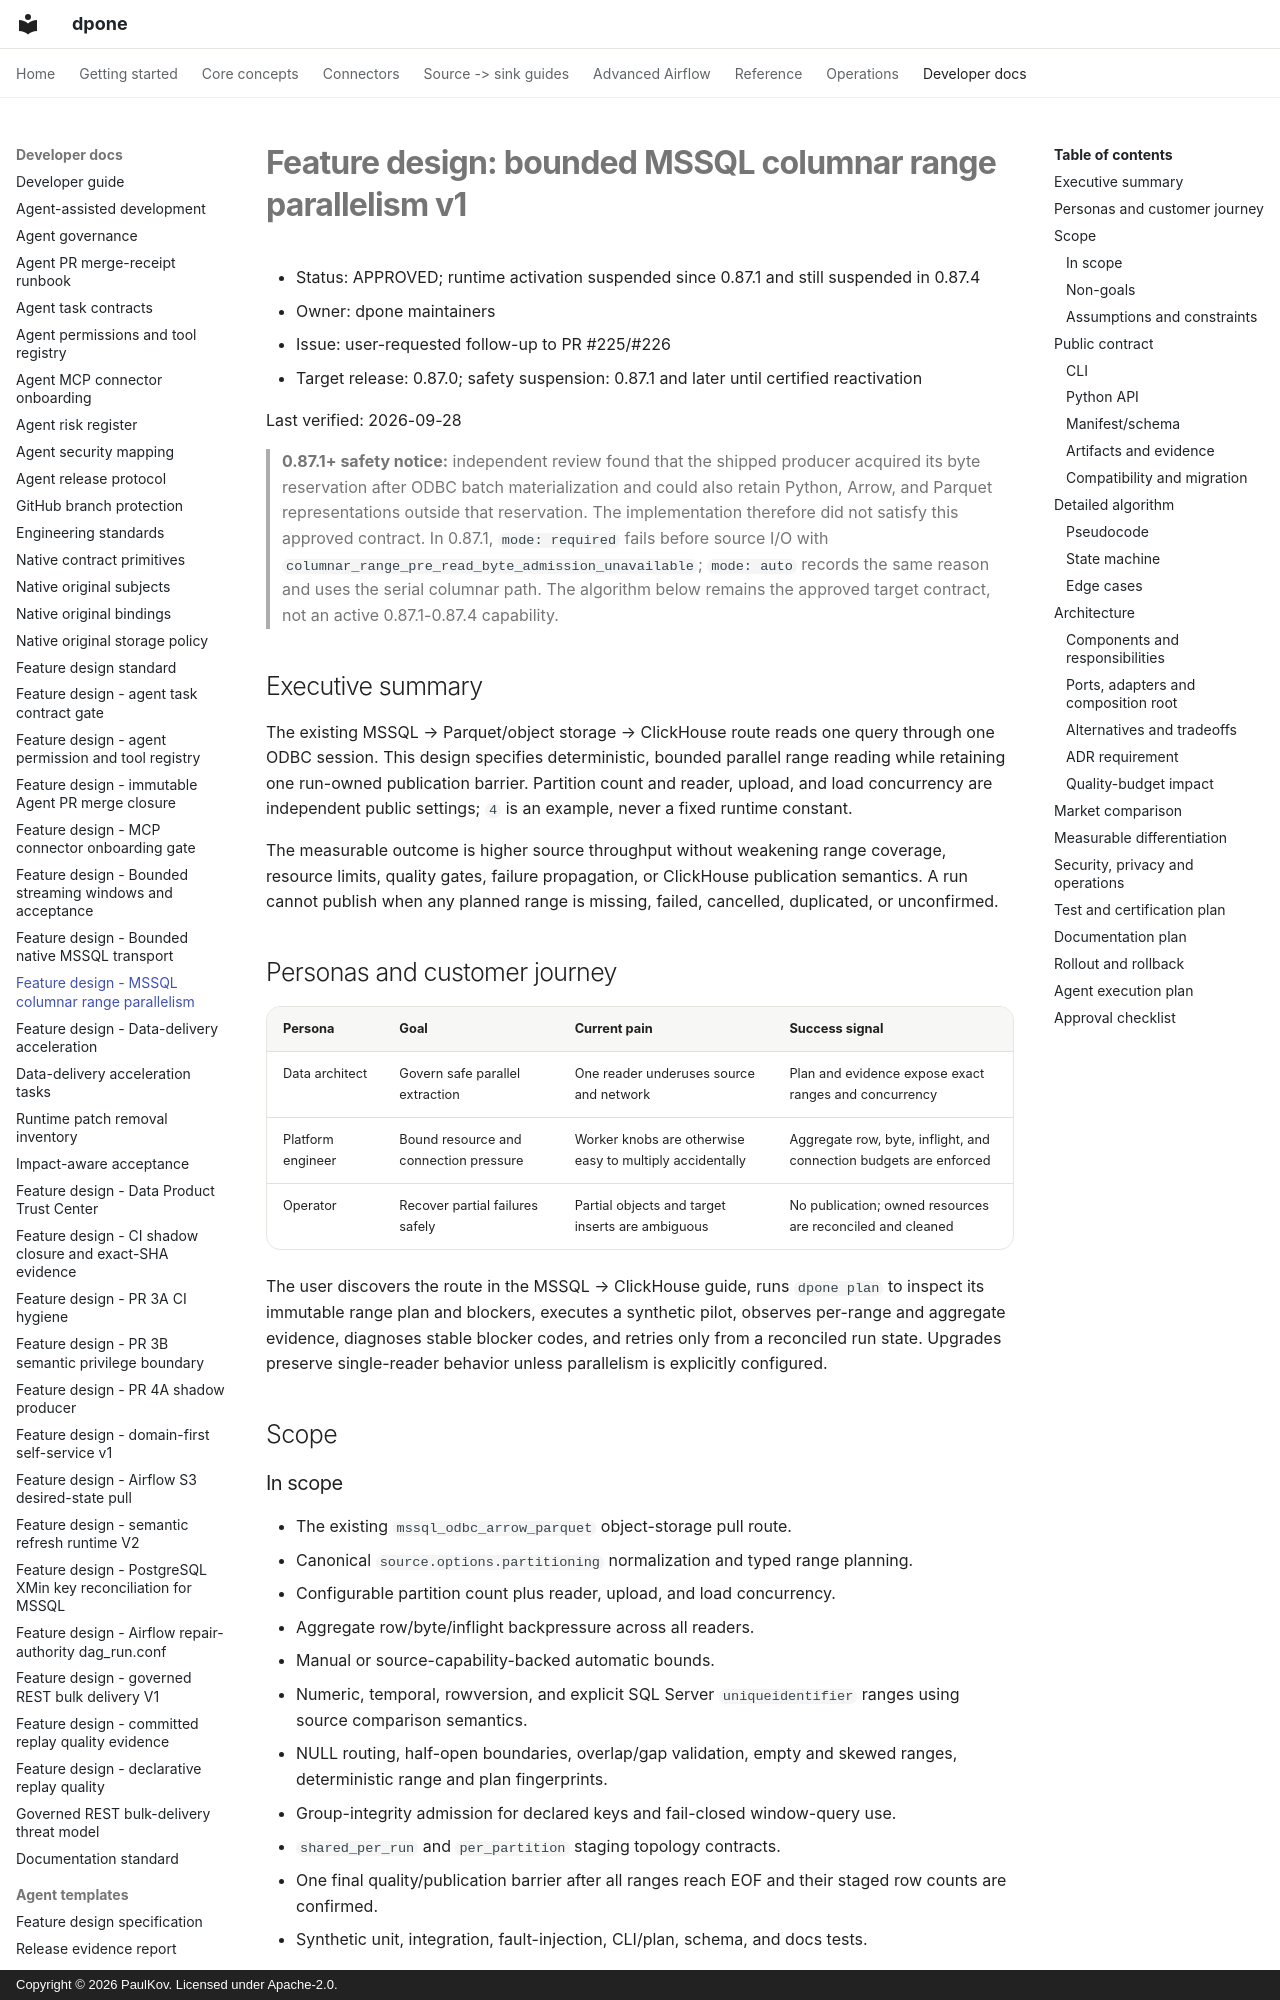

repository: PaulKov/dpone · page: feature-design-mssql-columnar-range-parallelism-v1/index.html · generator: mkdocs · copyright: Copyright © 2026 PaulKov. Licensed under Apache-2.0.

# Feature design: bounded MSSQL columnar range parallelism v1

- Status: APPROVED; runtime activation suspended since 0.87.1 and still suspended in 0.87.4
- Owner: dpone maintainers
- Issue: user-requested follow-up to PR #225/#226
- Target release: 0.87.0; safety suspension: 0.87.1 and later until certified reactivation

Last verified: 2026-09-28

> **0.87.1+ safety notice:** independent review found that the shipped producer
> acquired its byte reservation after ODBC batch materialization and could also
> retain Python, Arrow, and Parquet representations outside that reservation.
> The implementation therefore did not satisfy this approved contract. In
> 0.87.1, `mode: required` fails before source I/O with
> `columnar_range_pre_read_byte_admission_unavailable`; `mode: auto` records the
> same reason and uses the serial columnar path. The algorithm below remains the
> approved target contract, not an active 0.87.1-0.87.4 capability.

## Executive summary

The existing MSSQL → Parquet/object storage → ClickHouse route reads one query
through one ODBC session. This design specifies deterministic, bounded parallel range
reading while retaining one run-owned publication barrier. Partition count and
reader, upload, and load concurrency are independent public settings; `4` is an
example, never a fixed runtime constant.

The measurable outcome is higher source throughput without weakening range
coverage, resource limits, quality gates, failure propagation, or ClickHouse
publication semantics. A run cannot publish when any planned range is missing,
failed, cancelled, duplicated, or unconfirmed.

## Personas and customer journey

| Persona | Goal | Current pain | Success signal |
|---|---|---|---|
| Data architect | Govern safe parallel extraction | One reader underuses source and network | Plan and evidence expose exact ranges and concurrency |
| Platform engineer | Bound resource and connection pressure | Worker knobs are otherwise easy to multiply accidentally | Aggregate row, byte, inflight, and connection budgets are enforced |
| Operator | Recover partial failures safely | Partial objects and target inserts are ambiguous | No publication; owned resources are reconciled and cleaned |

The user discovers the route in the MSSQL → ClickHouse guide, runs `dpone plan`
to inspect its immutable range plan and blockers, executes a synthetic pilot,
observes per-range and aggregate evidence, diagnoses stable blocker codes, and
retries only from a reconciled run state. Upgrades preserve single-reader
behavior unless parallelism is explicitly configured.

## Scope
